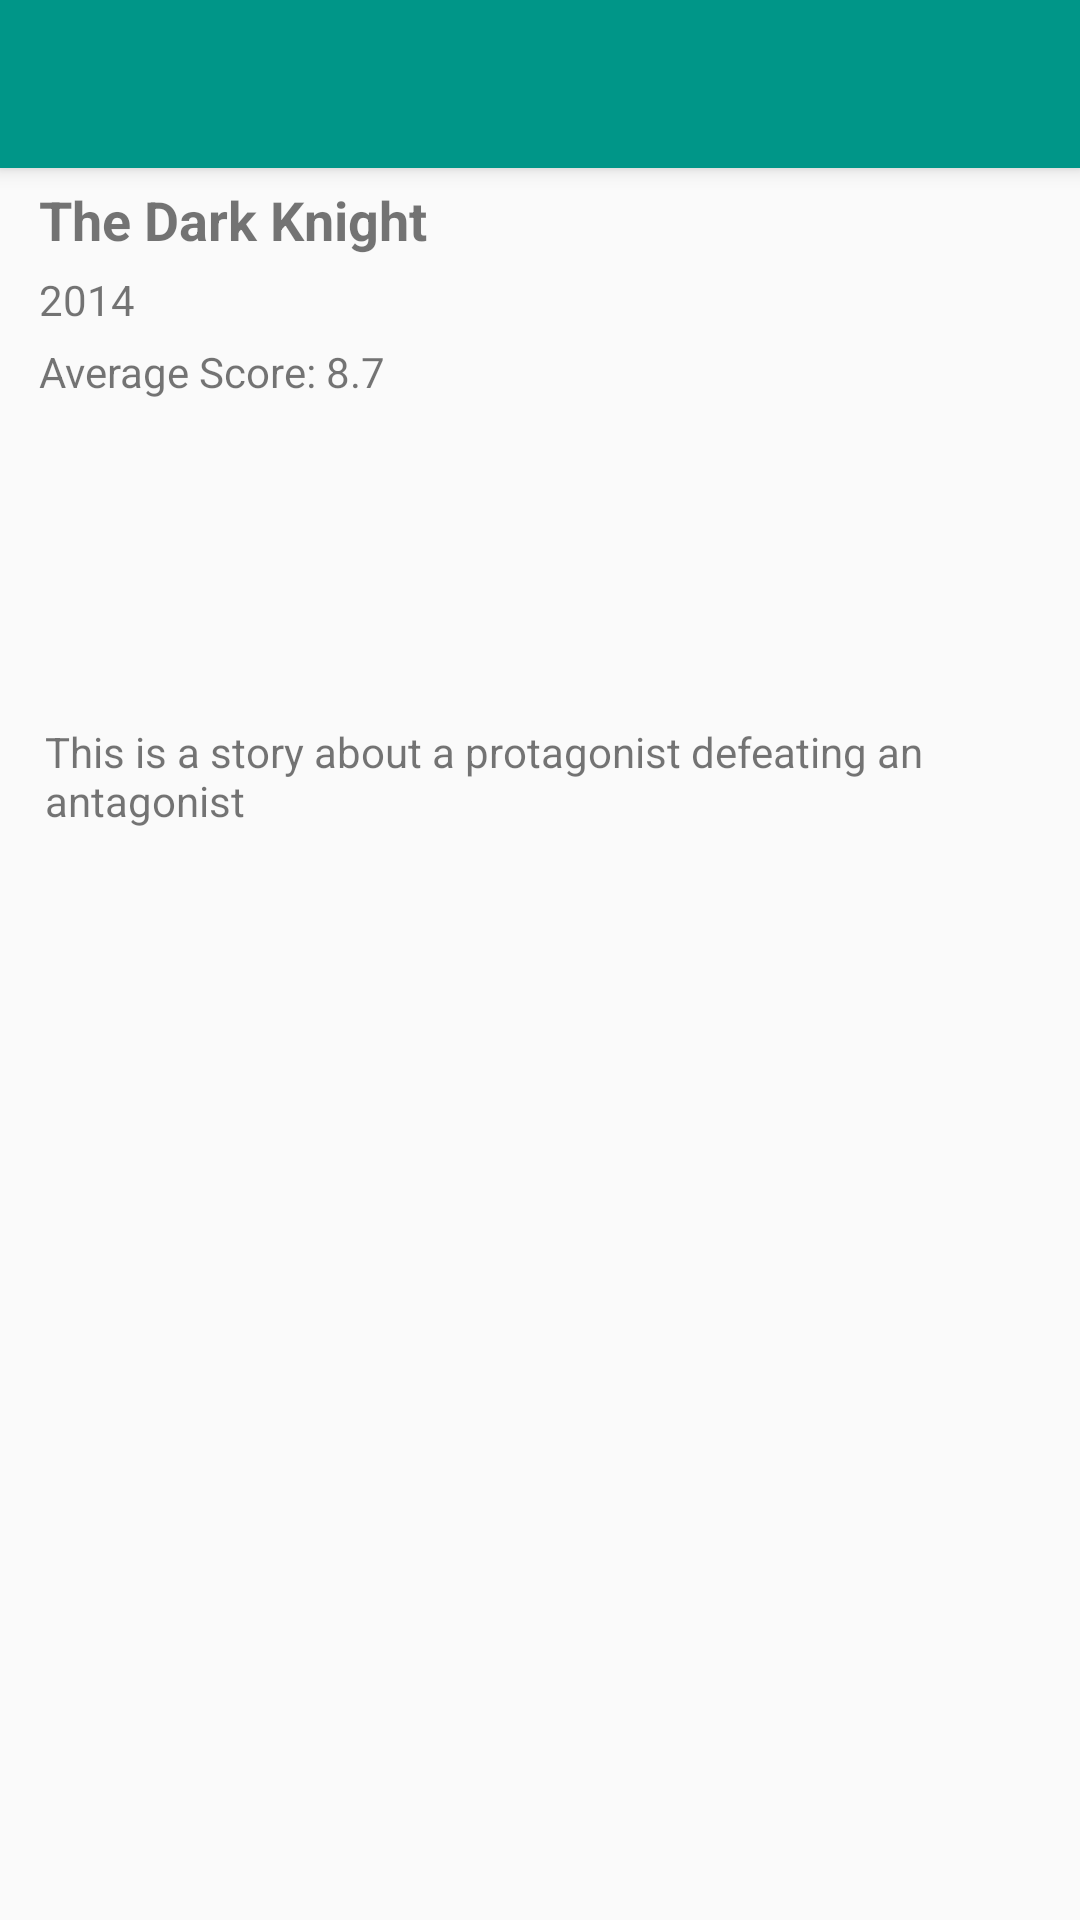

The Android layout XML behind this screen, and the referenced resources:
<!-- AndroidManifest.xml: application theme AppTheme -->
<!-- res/layout/activity_movie_detail.xml -->
<?xml version="1.0" encoding="utf-8"?>
<LinearLayout xmlns:android="http://schemas.android.com/apk/res/android"
    xmlns:tools="http://schemas.android.com/tools"
    android:orientation="vertical" android:layout_width="match_parent"
    android:layout_height="match_parent"
    tools:context=".MoviesNowPlayingActivity">

    <include
        android:id="@+id/tool_bar"
        layout="@layout/tool_bar"
        android:elevation="5dp"
        ></include>

    <RelativeLayout
        android:layout_width="match_parent"
        android:layout_height="match_parent"
        android:padding="5dp">

        <ImageView
            android:id="@+id/ivPosterImage"
            android:layout_width="wrap_content"
            android:layout_height="wrap_content"
            android:layout_alignParentTop="true"
            android:layout_alignParentLeft="true"
            android:layout_alignParentStart="true"
            android:minHeight="160dp"
            android:scaleType="fitXY"
            android:adjustViewBounds="true"
            android:src="@drawable/large_movie_poster"/>

        <TextView
            android:id="@+id/tvTitle"
            android:layout_width="wrap_content"
            android:layout_height="wrap_content"
            android:layout_alignTop="@+id/ivPosterImage"
            android:textStyle="bold"
            android:layout_marginLeft="8dp"
            android:layout_toRightOf="@+id/ivPosterImage"
            android:text="The Dark Knight"
            android:textSize="18sp" />

        <TextView
            android:id="@+id/tvYear"
            android:layout_width="wrap_content"
            android:layout_height="wrap_content"
            android:layout_alignLeft="@+id/tvTitle"
            android:layout_below="@+id/tvTitle"
            android:layout_marginTop="5dp"
            android:text="2014"
            android:textSize="14sp" />

        <TextView
            android:id="@+id/tvAverageScore"
            android:layout_width="wrap_content"
            android:layout_height="wrap_content"
            android:layout_alignLeft="@+id/tvTitle"
            android:layout_below="@+id/tvYear"
            android:layout_marginTop="5dp"
            android:text="Average Score: 8.7"
            android:textSize="14sp" />

        <TextView
            android:id="@+id/tvCast"
            android:layout_width="wrap_content"
            android:layout_height="wrap_content"
            android:layout_alignLeft="@+id/tvAverageScore"
            android:layout_below="@+id/tvAverageScore"
            android:layout_marginTop="5dp"
            android:maxLines="4"
            android:ellipsize="end"
            android:textSize="12sp" />

        <ScrollView
            android:layout_width="wrap_content"
            android:layout_height="wrap_content"
            android:layout_below="@+id/ivPosterImage"
            android:layout_margin="10dp" >

            <LinearLayout
                android:layout_width="match_parent"
                android:layout_height="wrap_content"
                android:orientation="vertical" >

                <TextView
                    android:id="@+id/tvOverview"
                    android:layout_width="wrap_content"
                    android:layout_height="wrap_content"
                    android:layout_marginTop="10dp"
                    android:text="This is a story about a protagonist defeating an antagonist" />

            </LinearLayout>

        </ScrollView>

    </RelativeLayout>

</LinearLayout>
<!-- res/layout/tool_bar.xml (included above) -->
<?xml version="1.0" encoding="utf-8"?>
<android.support.v7.widget.Toolbar
    xmlns:android="http://schemas.android.com/apk/res/android"
    android:layout_width="match_parent"
    android:layout_height="wrap_content"
    android:background="@color/primary"
    android:theme="@style/ThemeOverlay.AppCompat.Dark.ActionBar"
    android:elevation="4dp"
    android:id="@+id/tool_bar">

</android.support.v7.widget.Toolbar>
<!-- resources referenced by this layout -->
<resources>
  <color name="primary">#009688</color>
  <style name="AppTheme" parent="Theme.AppCompat.Light.DarkActionBar">
          
          
          <item name="colorPrimary">@color/primary</item>
          <item name="colorPrimaryDark">@color/primary_dark</item>
  
      </style>
  <color name="primary_dark">#00796B</color>
</resources>
